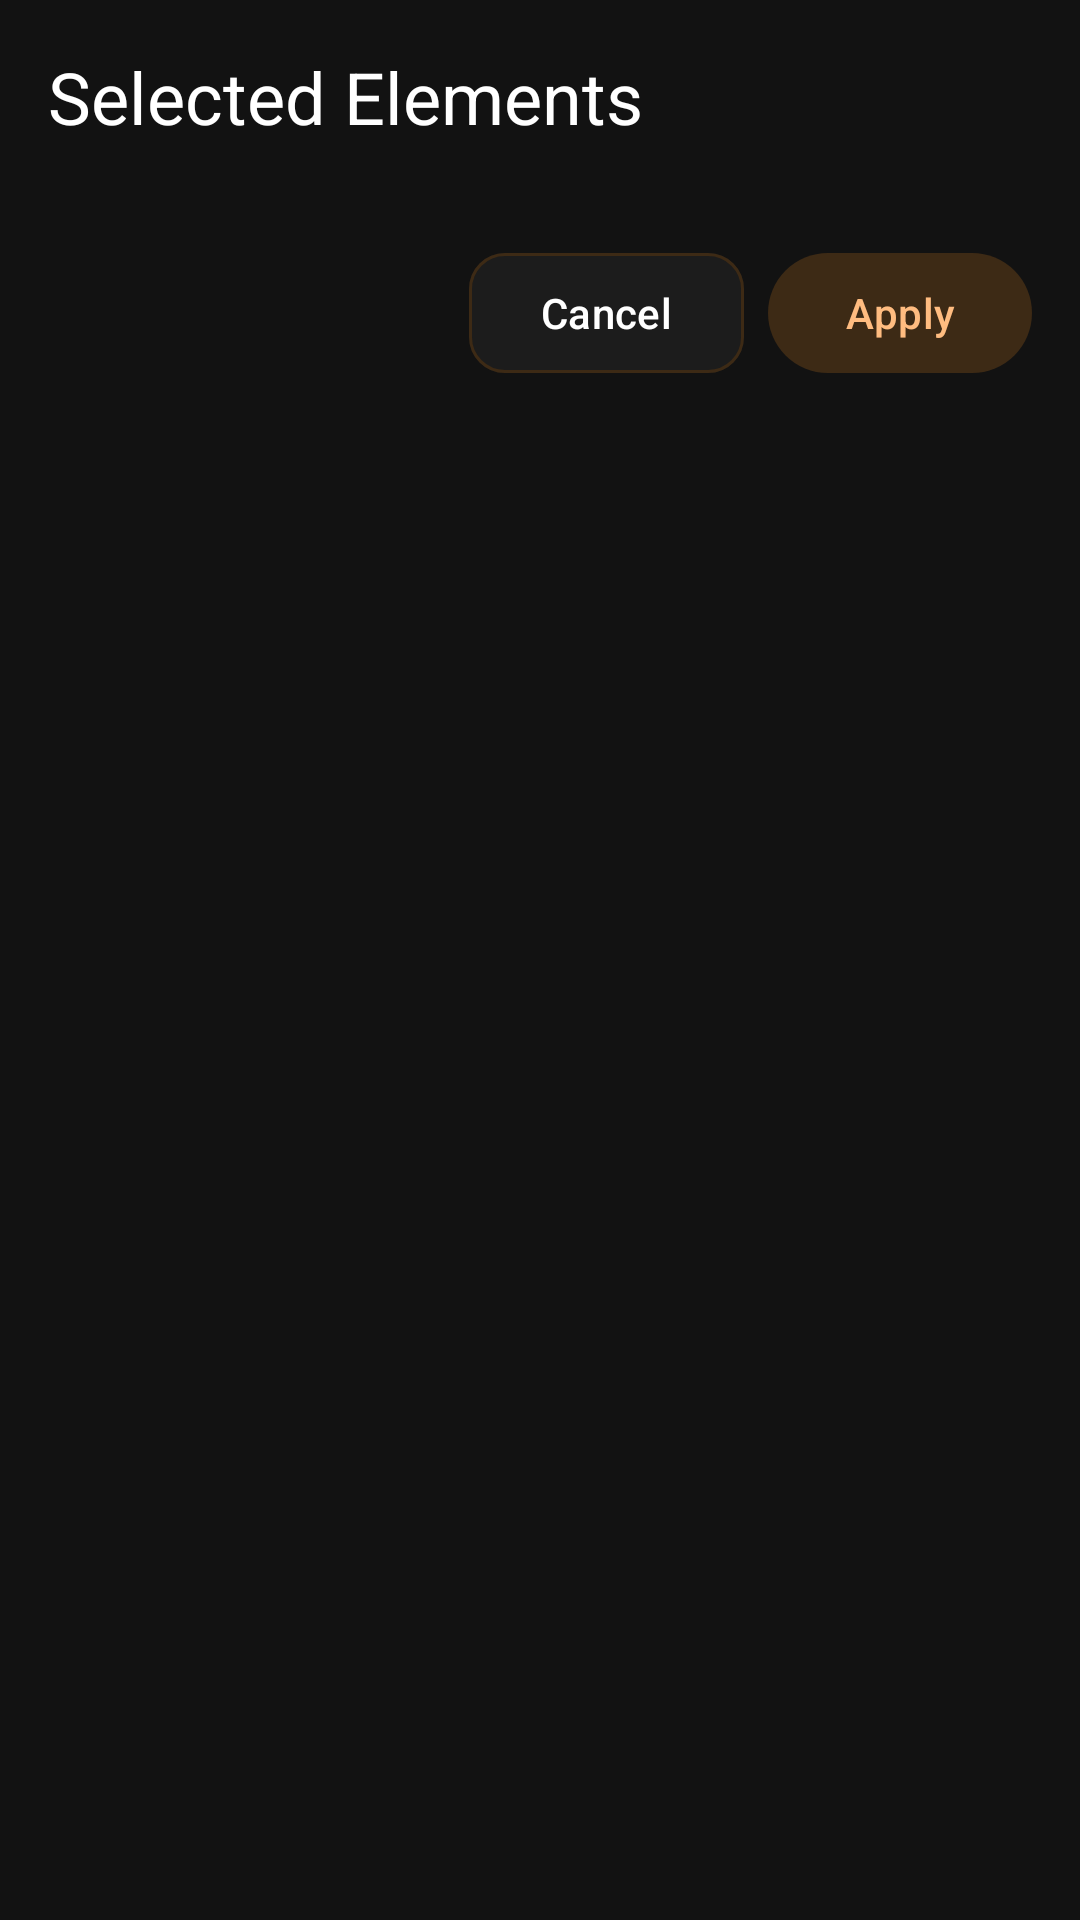

Android layout source for this screen:
<!-- AndroidManifest.xml: application theme Theme.SiteWatcher -->
<!-- res/layout/dialog_view_selected_elements.xml -->
<?xml version="1.0" encoding="utf-8"?>
<LinearLayout xmlns:android="http://schemas.android.com/apk/res/android"
    xmlns:app="http://schemas.android.com/apk/res-auto"
    xmlns:tools="http://schemas.android.com/tools"
    android:layout_width="match_parent"
    android:layout_height="wrap_content"
    android:orientation="vertical"
    android:padding="16dp">

    <TextView
        android:layout_width="match_parent"
        android:layout_height="wrap_content"
        android:text="@string/selected_elements_title"
        android:textAppearance="?attr/textAppearanceHeadlineSmall"
        android:textColor="?attr/colorOnSurface"
        android:paddingBottom="16dp" />

    <androidx.recyclerview.widget.RecyclerView
        android:id="@+id/recyclerSelectedElements"
        android:layout_width="match_parent"
        android:layout_height="wrap_content"
        tools:listitem="@layout/item_selected_element" />

    <TextView
        android:id="@+id/textEmptyState"
        android:layout_width="match_parent"
        android:layout_height="wrap_content"
        android:gravity="center"
        android:padding="24dp"
        android:text="@string/no_elements_to_show"
        android:textAppearance="?attr/textAppearanceBodyMedium"
        android:textColor="?attr/colorOnSurfaceVariant"
        android:visibility="gone" />

    <LinearLayout
        android:layout_width="match_parent"
        android:layout_height="wrap_content"
        android:orientation="horizontal"
        android:gravity="end"
        android:paddingTop="16dp">

        <com.google.android.material.button.MaterialButton
            android:id="@+id/btnDialogCancel"
            style="@style/Widget.SiteWatcher.Button.Cancel"
            android:layout_width="wrap_content"
            android:layout_height="wrap_content"
            android:layout_marginEnd="8dp"
            android:text="@string/cancel" />

        <com.google.android.material.button.MaterialButton
            android:id="@+id/btnDialogApply"
            style="@style/Widget.Material3.Button.TonalButton"
            android:layout_width="wrap_content"
            android:layout_height="wrap_content"
            android:text="@string/apply" />

    </LinearLayout>

</LinearLayout>
<!-- res/layout/item_selected_element.xml (included above) -->
<?xml version="1.0" encoding="utf-8"?>
<LinearLayout xmlns:android="http://schemas.android.com/apk/res/android"
    xmlns:app="http://schemas.android.com/apk/res-auto"
    android:layout_width="match_parent"
    android:layout_height="wrap_content"
    android:orientation="horizontal"
    android:gravity="center_vertical"
    android:paddingVertical="8dp"
    android:paddingHorizontal="4dp"
    android:background="?attr/selectableItemBackground">

    <TextView
        android:id="@+id/textSelector"
        android:layout_width="0dp"
        android:layout_height="wrap_content"
        android:layout_weight="1"
        android:textAppearance="?attr/textAppearanceBodyMedium"
        android:textColor="?attr/colorOnSurface"
        android:fontFamily="monospace"
        android:textSize="13sp"
        android:maxLines="2"
        android:ellipsize="end" />

    <ImageButton
        android:id="@+id/btnDelete"
        android:layout_width="40dp"
        android:layout_height="40dp"
        android:background="?attr/selectableItemBackgroundBorderless"
        android:contentDescription="@string/remove_element"
        android:src="@drawable/ic_delete"
        app:tint="?attr/colorError" />

</LinearLayout>
<!-- resources referenced by this layout -->
<resources>
  <string name="apply">Apply</string>
  <string name="cancel">Cancel</string>
  <string name="no_elements_to_show">No elements selected</string>
  <string name="remove_element">Remove element</string>
  <string name="selected_elements_title">Selected Elements</string>
  <style name="Widget.SiteWatcher.Button.Cancel" parent="Widget.Material3.Button.OutlinedButton">
          <item name="shapeAppearance">@style/ShapeAppearance.SiteWatcher.Button</item>
          <item name="android:textColor">?attr/colorOnSurface</item>
          <item name="backgroundTint">?attr/colorSurface</item>
          <item name="strokeColor">?attr/colorSecondaryContainer</item>
          <item name="strokeWidth">1dp</item>
          <item name="rippleColor">?attr/colorSecondaryContainer</item>
      </style>
  <style name="Theme.SiteWatcher" parent="Theme.SiteWatcher.OrangeFire" />
  <style name="ShapeAppearance.SiteWatcher.Button" parent="ShapeAppearance.Material3.Corner.Full">
          <item name="cornerSize">12dp</item>
      </style>
  <style name="Theme.SiteWatcher.OrangeFire" parent="Base.Theme.SiteWatcher">
  
          
          <item name="colorPrimary">@color/orange_fire_primary</item>
          <item name="colorOnPrimary">@color/orange_fire_on_primary</item>
          <item name="colorPrimaryContainer">@color/orange_fire_primary_container</item>
          <item name="colorOnPrimaryContainer">@color/orange_fire_on_primary_container</item>
          <item name="colorPrimaryInverse">@color/orange_fire_primary</item>
  
          
          <item name="colorSecondary">@color/orange_fire_secondary</item>
          <item name="colorOnSecondary">@color/orange_fire_on_secondary</item>
          <item name="colorSecondaryContainer">@color/orange_fire_secondary_container</item>
          <item name="colorOnSecondaryContainer">@color/orange_fire_on_secondary_container</item>
  
          
          <item name="colorTertiary">@color/orange_fire_tertiary</item>
          <item name="colorOnTertiary">@color/orange_fire_on_tertiary</item>
          <item name="colorTertiaryContainer">@color/orange_fire_tertiary_container</item>
          <item name="colorOnTertiaryContainer">@color/orange_fire_on_tertiary_container</item>
  
          
          <item name="colorControlHighlight">#33F76E11</item>
  
      </style>
  <color name="orange_fire_primary">#FFF76E11</color>
  <color name="orange_fire_on_primary">#FF1C1C1C</color>
  <color name="orange_fire_primary_container">#FF4D2A08</color>
  <color name="orange_fire_on_primary_container">#FFFFBC80</color>
  <color name="orange_fire_secondary">#FFFF9F45</color>
  <color name="orange_fire_on_secondary">#FF1C1C1C</color>
  <color name="orange_fire_secondary_container">#FF3D2A15</color>
  <color name="orange_fire_on_secondary_container">#FFFFBC80</color>
  <color name="orange_fire_tertiary">#FFFC4F4F</color>
  <color name="orange_fire_on_tertiary">#FFFFFFFF</color>
  <color name="orange_fire_tertiary_container">#FF4D1515</color>
  <color name="orange_fire_on_tertiary_container">#FFFFCDD2</color>
  <color name="sw_background">#FF121212</color>
  <color name="sw_on_background">#FFFFFFFF</color>
  <color name="sw_surface">#FF1C1C1C</color>
  <color name="sw_on_surface">#FFFFFFFF</color>
  <color name="sw_surface_variant">#FF2D2D2D</color>
  <color name="sw_on_surface_variant">#FFAAAAAA</color>
  <color name="sw_outline">#FF5D5D5D</color>
  <color name="sw_outline_variant">#FF3D3D3D</color>
  <color name="sw_error">#FFCF6679</color>
  <color name="sw_on_error">#FF1C1C1C</color>
  <color name="sw_error_container">#FF4D1A1A</color>
  <color name="sw_on_error_container">#FFFFB4AB</color>
  <color name="sw_nav_bar_background">#FF1C1C1C</color>
</resources>
